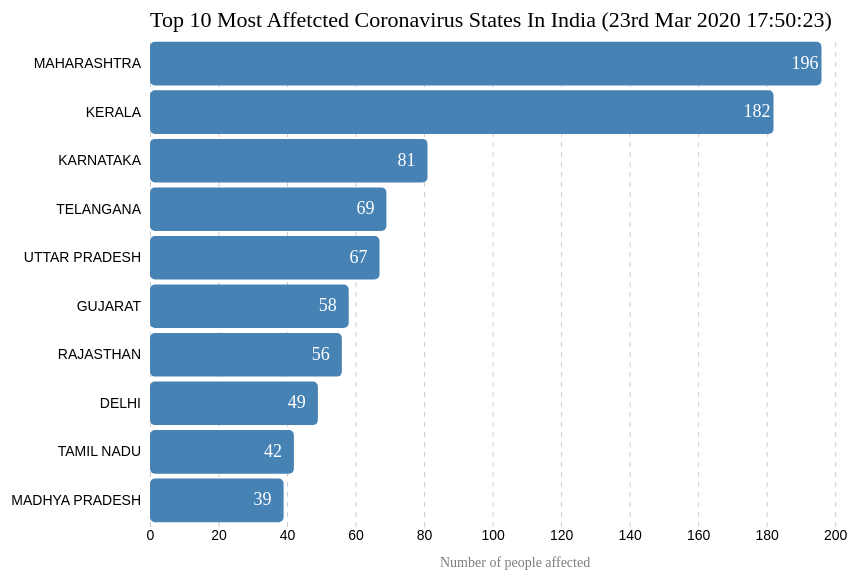
D3 v4 page, settled after 360 driven frames (6 s of simulated time); the page loaded 1 data file(s).


// ── index.js
const svg = d3.select('svg')
const width = +svg.attr('width')
const height = +svg.attr('height')

const renderBarChart = data => {
    data.length = 10
    const margin = {
        left: 200,
        right: 20,
        top: 60,
        bottom: 100
    }

    const xValue = d => d.cases
    const yValue = d => d.state
    
    const innerWidth = width - margin.left - margin.right
    const innerHeight = height - margin.top - margin.bottom

    const g = svg.append('g')
        .attr('transform', `translate(${margin.left},${margin.top})`)


    const xScale = d3.scaleLinear()
        .domain([0, d3.max(data, xValue) + 20])
        .range([0, innerWidth])

    const yScale = d3.scaleBand()
        .domain(data.map(yValue))
        .range([0,innerHeight])
        .padding(0.1)

    g.append('g')
        .call(d3.axisLeft(yScale))
        .selectAll('.domain, .tick line')
            .remove()

    const xAxis = d3.axisBottom(xScale)
                    .tickSize(-innerHeight)
    
    g.append('g').call(xAxis)
        .attr('transform', `translate(0,${innerHeight})`)
        .selectAll('.domain')
            .remove()

    g.selectAll('rect')
        .data(data)
        .enter()
        .append('rect')
        .transition()
            .duration(1200)
            .attr('width', d => xScale(xValue(d)))
            .attr('height', yScale.bandwidth())
            .attr('y', d => yScale(yValue(d)))
            .attr('fill','steelblue')
            .attr('rx', 5)

    data.forEach(d => {
        g.append('text')
            .text(xValue(d))
            .attr('x', xScale(xValue(d)) - 30)
            .attr('y', yScale(yValue(d)) + (yScale.bandwidth()/2) + 5)
            .classed('data-label', true)    
    })

    g.append('text')
        .classed('title', true)
        .attr('y', -10)
        .text('Top 10 Most Affetcted Coronavirus States In India (23rd Mar 2020 17:50:23)')

    g.append('text')
        .attr('y', innerHeight + 40)
        .attr('x', innerWidth/2 - 80)
        .classed('axis-label', true)
        .text('Number of people affected')
}

d3.csv('coronastatewisedata.csv', (data)=>{
    data.forEach(d=>{
        d.cases = +d.cases
    })
    renderBarChart(data)
})

### data: coronastatewisedata.csv
state, cases
MAHARASHTRA, 196
KERALA, 182
KARNATAKA, 81
TELANGANA, 69
UTTAR PRADESH, 67
GUJARAT, 58
RAJASTHAN, 56
DELHI, 49
TAMIL NADU, 42
MADHYA PRADESH, 39
PUNJAB, 38
HARYANA, 35
JAMMU AND KASHMIR, 33
ANDHRA PRADESH, 19
WEST BENGAL, 18
LADAKH, 13
BIHAR, 11
ANDAMAN AND NICOBAR ISLANDS, 9
CHANDIGARH, 8
CHHATTISGARH, 7
UTTARAKHAND, 6
GOA, 3
HIMACHAL PRADESH, 3
ODISHA, 3
MANIPUR, 1
MIZORAM, 1
PUDUCHERRY, 1